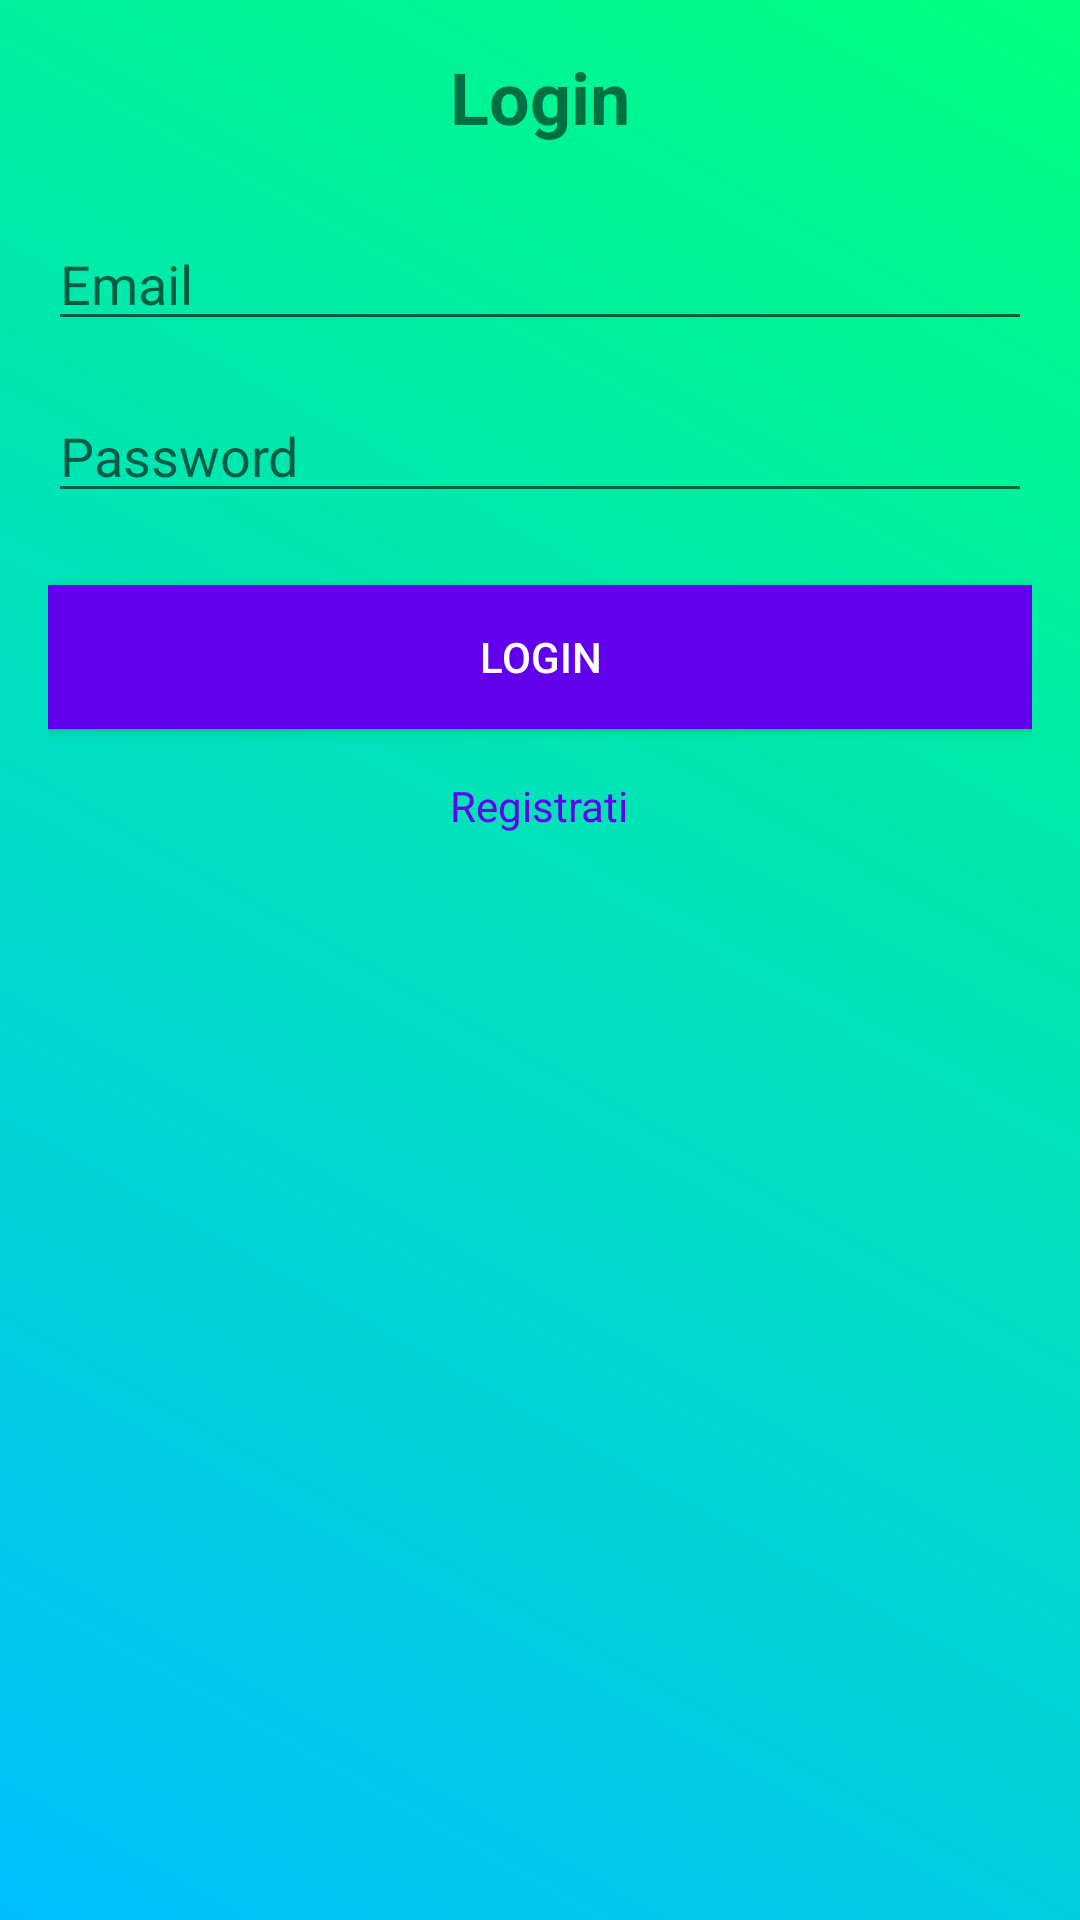

The Android layout XML behind this screen, and the referenced resources:
<!-- AndroidManifest.xml: application theme AppTheme -->
<!-- res/layout/activity_login.xml -->
<?xml version="1.0" encoding="utf-8"?>
<LinearLayout xmlns:android="http://schemas.android.com/apk/res/android"
    android:layout_width="match_parent"
    android:layout_height="match_parent"
    android:orientation="vertical"
    android:padding="16dp">

    <TextView
        android:layout_width="wrap_content"
        android:layout_height="wrap_content"
        android:text="Login"
        android:textSize="24sp"
        android:textStyle="bold"
        android:layout_gravity="center_horizontal"
        android:layout_marginBottom="24dp"/>

    <EditText
        android:id="@+id/edit_text_email"
        android:layout_width="match_parent"
        android:layout_height="wrap_content"
        android:hint="Email"
        android:inputType="textEmailAddress"
        android:layout_marginBottom="16dp"/>

    <EditText
        android:id="@+id/edit_text_password"
        android:layout_width="match_parent"
        android:layout_height="wrap_content"
        android:hint="Password"
        android:inputType="textPassword"
        android:layout_marginBottom="24dp"/>

    <Button
        android:id="@+id/button_login"
        android:layout_width="match_parent"
        android:layout_height="wrap_content"
        android:text="Login"
        android:textColor="#FFFFFF"
        android:background="@color/design_default_color_primary"
        android:layout_marginBottom="16dp"/>

    <TextView
        android:id="@+id/text_view_registrati"
        android:layout_width="wrap_content"
        android:layout_height="wrap_content"
        android:layout_gravity="center_horizontal"
        android:text="Registrati"
        android:textColor="@color/design_default_color_primary" />

</LinearLayout>
<!-- resources referenced by this layout -->
<resources>
  <style name="AppTheme" parent="Theme.MaterialComponents.Light">
          
          <item name="colorPrimary">#0CAAF6</item>
          <item name="colorPrimaryVariant">#0BC7D4</item>
  
          
          <item name="colorSecondary">#01EAB7</item>
          <item name="colorSecondaryVariant">#0BD46F</item>
  
          
          <item name="colorAccent">#0CF63F</item>
          <item name="android:windowBackground">@drawable/backgroud_color</item>
      </style>
  <!-- drawable backgroud_color (drawable) -->
  <?xml version="1.0" encoding="utf-8"?>
  <shape xmlns:android="http://schemas.android.com/apk/res/android">
      <gradient
          android:type="linear"
          android:angle="45"
          android:startColor="#00BFFF"
          android:endColor="#00FF7F" />
  </shape>
</resources>
